Labelled photos from "trash_cls_dataset", an image-classification folder in leexymon/YOLO-GARBAGE. The possible labels are: cardboard, glass, metal, paper, plastic, trash.

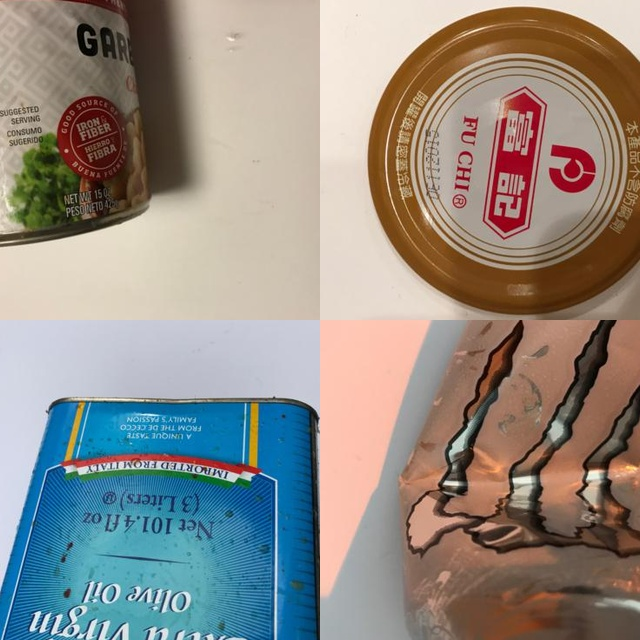
Label: metal

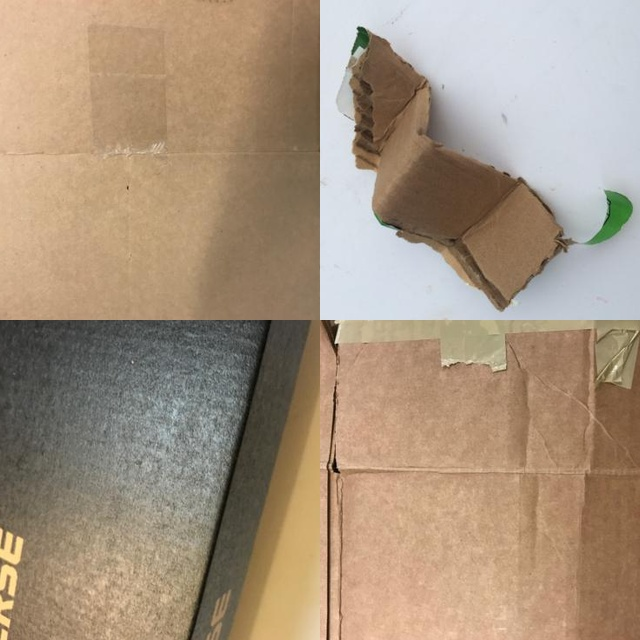
Label: cardboard

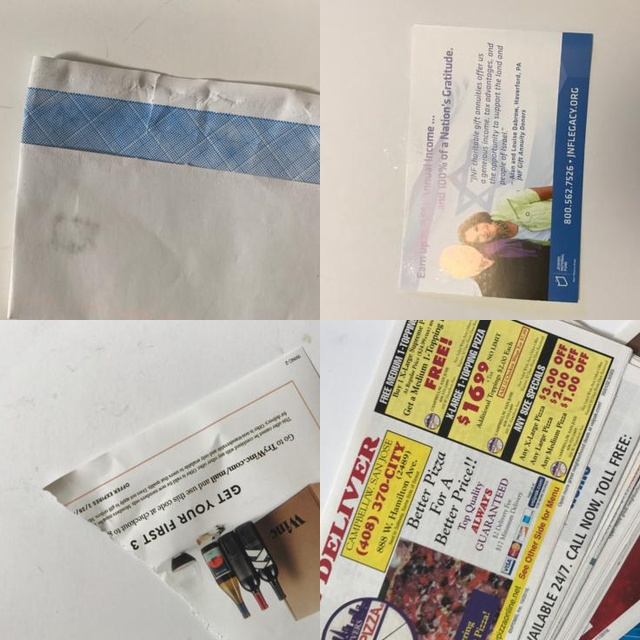
Label: paper

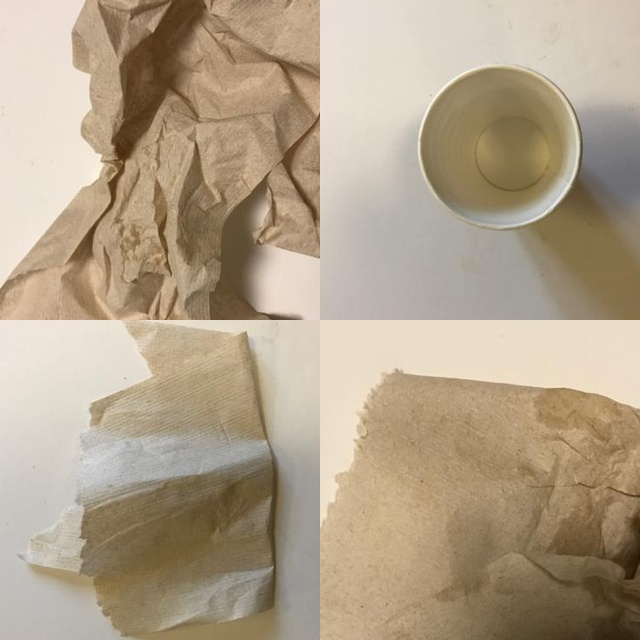
Label: trash

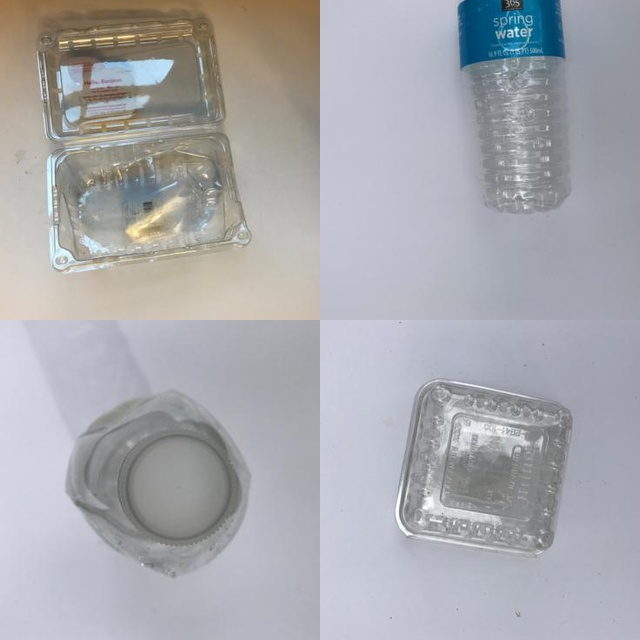
Label: plastic

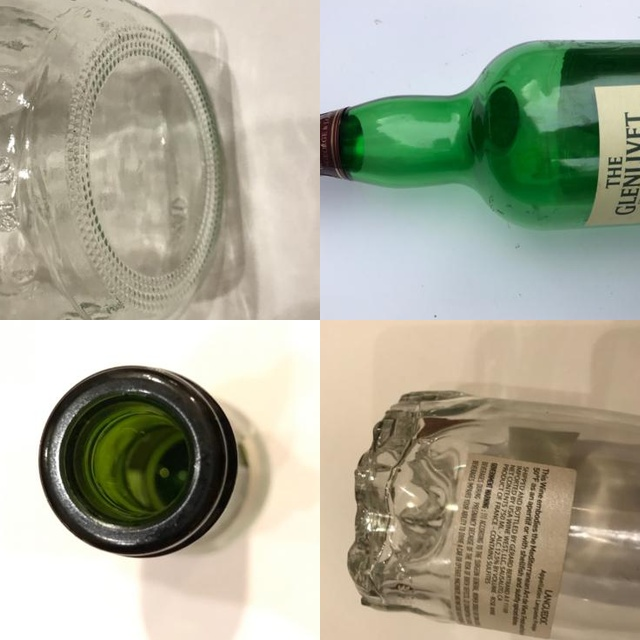
Label: glass
